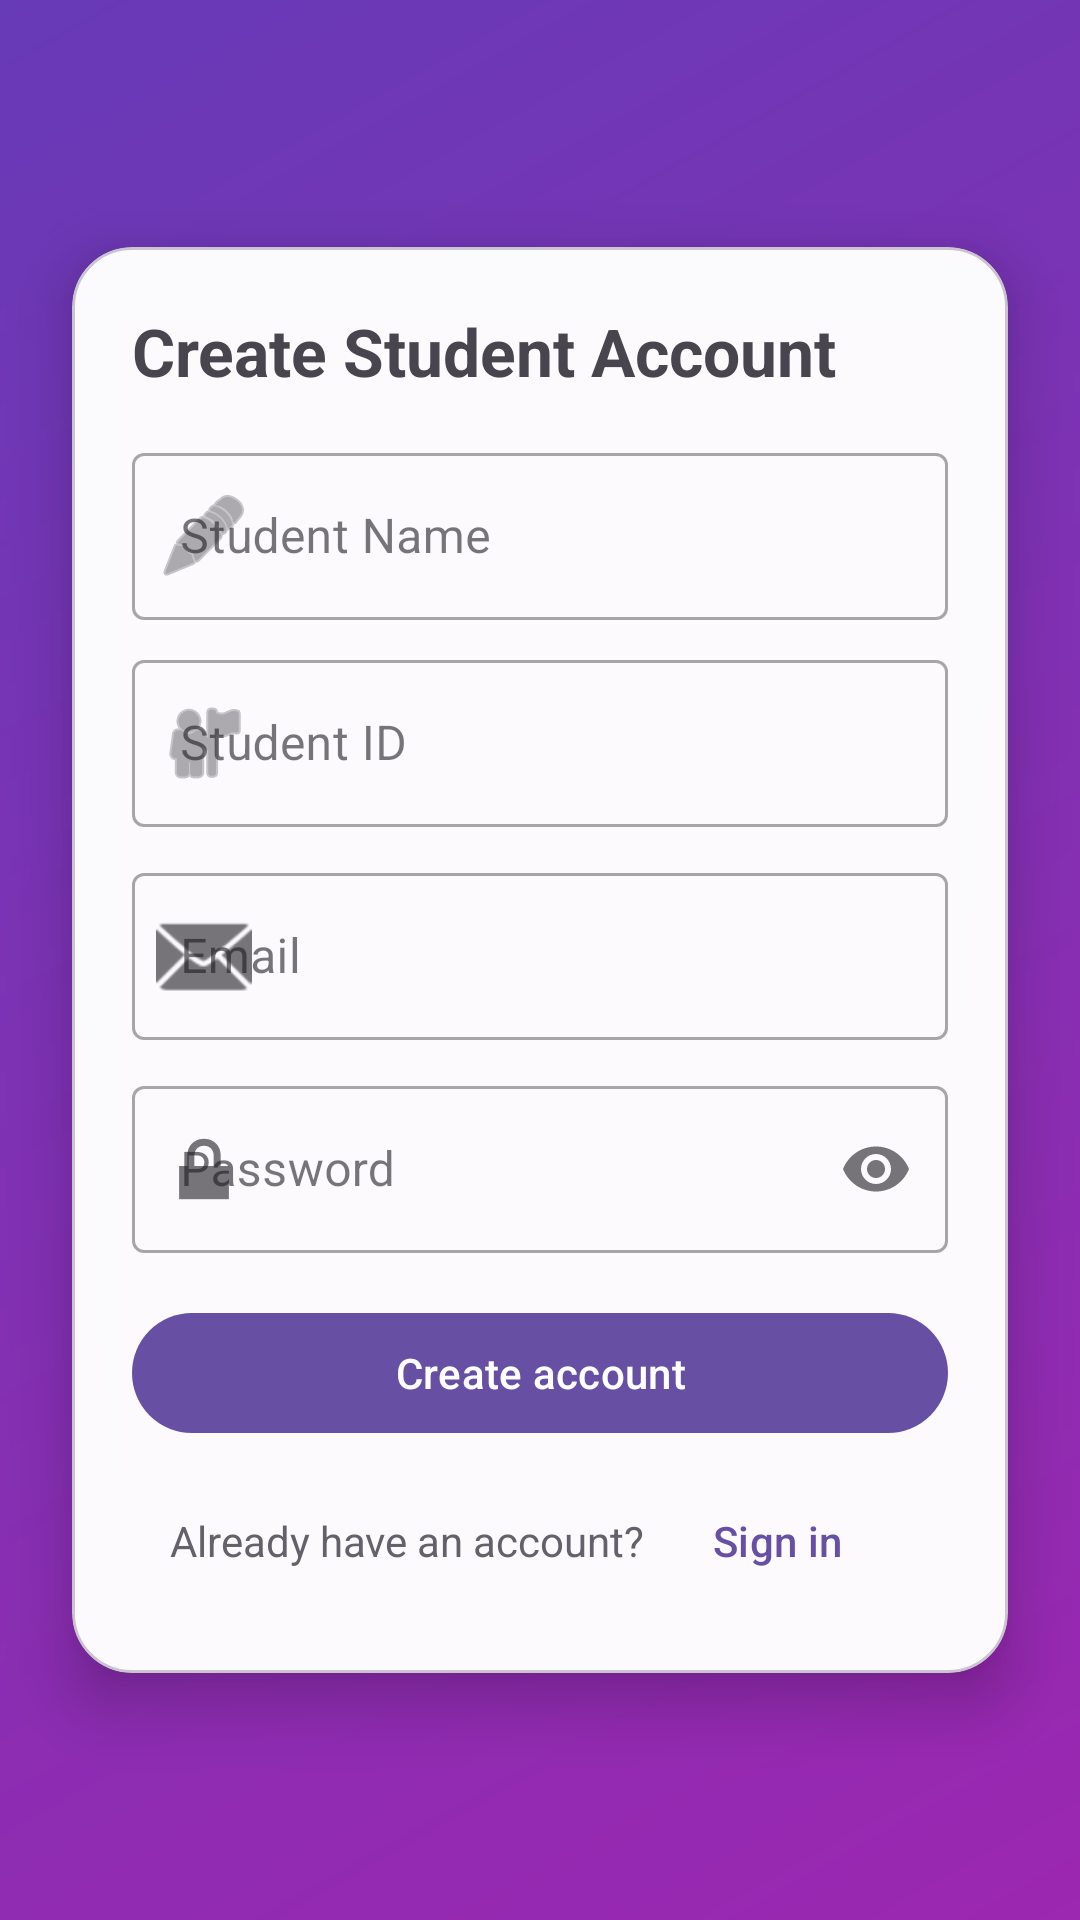

Android layout source for this screen:
<!-- AndroidManifest.xml: application theme Theme.MyApplication -->
<!-- res/layout/activity_signup_student.xml -->
<?xml version="1.0" encoding="utf-8"?>
<androidx.constraintlayout.widget.ConstraintLayout
    xmlns:android="http://schemas.android.com/apk/res/android"
    xmlns:app="http://schemas.android.com/apk/res-auto"
    android:layout_width="match_parent"
    android:layout_height="match_parent"
    android:background="@drawable/bg_soft_gradient">

    <com.google.android.material.card.MaterialCardView
        android:id="@+id/card"
        android:layout_width="0dp"
        android:layout_height="wrap_content"
        android:layout_margin="24dp"
        app:cardBackgroundColor="@android:color/transparent"
        app:cardCornerRadius="20dp"
        app:cardElevation="12dp"
        app:layout_constraintWidth_min="280dp"
        app:layout_constraintTop_toTopOf="parent"
        app:layout_constraintBottom_toBottomOf="parent"
        app:layout_constraintStart_toStartOf="parent"
        app:layout_constraintEnd_toEndOf="parent">

        <LinearLayout
            android:layout_width="match_parent"
            android:layout_height="wrap_content"
            android:padding="20dp"
            android:orientation="vertical"
            android:background="@drawable/bg_card_round">

            <TextView
                android:layout_width="match_parent"
                android:layout_height="wrap_content"
                android:text="Create Student Account"
                android:textStyle="bold"
                android:textSize="22sp"
                android:paddingBottom="6dp"/>

            <com.google.android.material.textfield.TextInputLayout
                android:id="@+id/studentNameLayout"
                style="@style/Widget.MaterialComponents.TextInputLayout.OutlinedBox"
                android:layout_width="match_parent"
                android:layout_height="wrap_content"
                android:hint="Student Name"
                app:startIconDrawable="@android:drawable/ic_menu_edit"
                android:layout_marginTop="8dp">

                <com.google.android.material.textfield.TextInputEditText
                    android:id="@+id/studentNameInput"
                    android:layout_width="match_parent"
                    android:layout_height="wrap_content"
                    android:inputType="text"/>
            </com.google.android.material.textfield.TextInputLayout>


            <com.google.android.material.textfield.TextInputLayout
                android:id="@+id/studentIdLayout"
                style="@style/Widget.MaterialComponents.TextInputLayout.OutlinedBox"
                android:layout_width="match_parent"
                android:layout_height="wrap_content"
                android:hint="Student ID"
                app:startIconDrawable="@android:drawable/ic_menu_myplaces"
                android:layout_marginTop="8dp">

                <com.google.android.material.textfield.TextInputEditText
                    android:id="@+id/studentIdInput"
                    android:layout_width="match_parent"
                    android:layout_height="wrap_content"
                    android:inputType="text"/>
            </com.google.android.material.textfield.TextInputLayout>

            <com.google.android.material.textfield.TextInputLayout
                android:id="@+id/emailLayout"
                style="@style/Widget.MaterialComponents.TextInputLayout.OutlinedBox"
                android:layout_width="match_parent"
                android:layout_height="wrap_content"
                android:hint="Email"
                app:startIconDrawable="@android:drawable/ic_dialog_email"
                android:layout_marginTop="10dp">

                <com.google.android.material.textfield.TextInputEditText
                    android:id="@+id/emailInput"
                    android:layout_width="match_parent"
                    android:layout_height="wrap_content"
                    android:inputType="textEmailAddress"/>
            </com.google.android.material.textfield.TextInputLayout>

            <com.google.android.material.textfield.TextInputLayout
                android:id="@+id/passwordLayout"
                style="@style/Widget.MaterialComponents.TextInputLayout.OutlinedBox"
                android:layout_width="match_parent"
                android:layout_height="wrap_content"
                android:hint="Password"
                app:startIconDrawable="@android:drawable/ic_lock_lock"
                app:endIconMode="password_toggle"
                android:layout_marginTop="10dp">

                <com.google.android.material.textfield.TextInputEditText
                    android:id="@+id/passwordInput"
                    android:layout_width="match_parent"
                    android:layout_height="wrap_content"
                    android:inputType="textPassword"/>
            </com.google.android.material.textfield.TextInputLayout>

            <com.google.android.material.button.MaterialButton
                android:id="@+id/signUpBtn"
                android:layout_width="match_parent"
                android:layout_height="wrap_content"
                android:text="Create account"
                android:layout_marginTop="16dp"/>

            <ProgressBar
                android:id="@+id/progress"
                style="?android:attr/progressBarStyle"
                android:layout_width="wrap_content"
                android:layout_height="wrap_content"
                android:layout_gravity="center_horizontal"
                android:layout_marginTop="10dp"
                android:visibility="gone"/>

            <LinearLayout
                android:layout_width="match_parent"
                android:layout_height="wrap_content"
                android:orientation="horizontal"
                android:gravity="center"
                android:layout_marginTop="8dp">

                <TextView
                    android:layout_width="wrap_content"
                    android:layout_height="wrap_content"
                    android:text="Already have an account?"
                    android:alpha="0.85"/>

                <com.google.android.material.button.MaterialButton
                    android:id="@+id/loginLinkBtn"
                    style="@style/Widget.Material3.Button.TextButton"
                    android:layout_width="wrap_content"
                    android:layout_height="wrap_content"
                    android:text="Sign in"/>
            </LinearLayout>
        </LinearLayout>
    </com.google.android.material.card.MaterialCardView>

</androidx.constraintlayout.widget.ConstraintLayout>
<!-- resources referenced by this layout -->
<resources>
  <!-- drawable bg_card_round (drawable) -->
  <?xml version="1.0" encoding="utf-8"?>
  <shape xmlns:android="http://schemas.android.com/apk/res/android">
      <solid android:color="#F9FFFFFF"/>   
      <corners android:radius="20dp"/>
      <stroke android:width="1dp" android:color="#22FFFFFF"/>
  </shape>
  <!-- drawable bg_soft_gradient (drawable) -->
  <?xml version="1.0" encoding="utf-8"?>
  <shape xmlns:android="http://schemas.android.com/apk/res/android">
      <gradient
          android:startColor="#9C27B0"
          android:endColor="#673AB7"
          android:angle="135"
          android:type="linear"/>
  </shape>
  <style name="Theme.MyApplication" parent="Base.Theme.QuizMaster" />
  <style name="Base.Theme.QuizMaster" parent="Theme.Material3.DayNight.NoActionBar">
          
          
      </style>
</resources>
